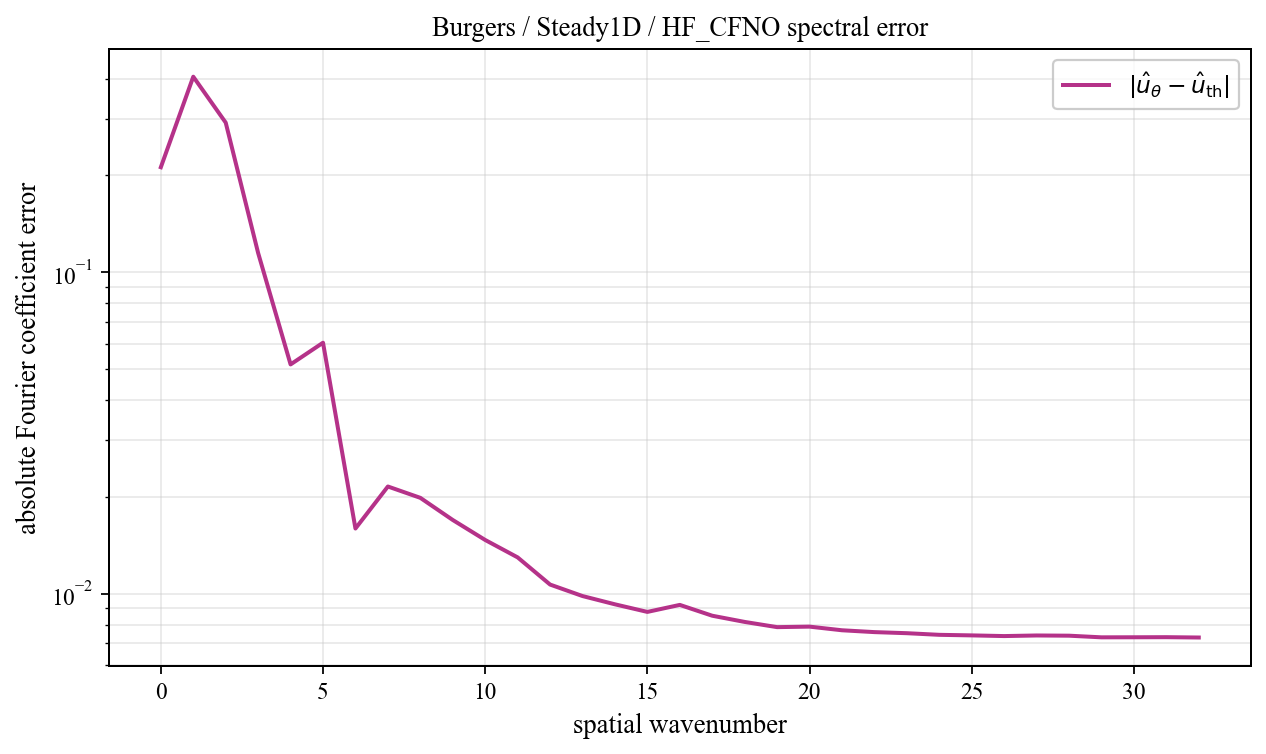

The data file committed next to this chart (first rows):
spatial_wavenumber, prediction_magnitude, theory_magnitude, absolute_coefficient_error
0, 0.2384, 0.4506, 0.2122
1, 0.4517, 0.3667, 0.4059
2, 0.1982, 0.3137, 0.2921
3, 0.1059, 0.02118, 0.1147
4, 0.05946, 0.01217, 0.05165
5, 0.0688, 0.008508, 0.06034
6, 0.02245, 0.006543, 0.01594
7, 0.02673, 0.005331, 0.02153
8, 0.02431, 0.004515, 0.01985
9, 0.02055, 0.00393, 0.01694
10, 0.01817, 0.003492, 0.01468
11, 0.0161, 0.003152, 0.01296
12, 0.01354, 0.002881, 0.01067
13, 0.01247, 0.002662, 0.009823
14, 0.0117, 0.00248, 0.009258
15, 0.01104, 0.002328, 0.008767
16, 0.0114, 0.0022, 0.009219
17, 0.0106, 0.002091, 0.008531
18, 0.01013, 0.001997, 0.00816
19, 0.009756, 0.001916, 0.007861
20, 0.009716, 0.001846, 0.00789
21, 0.00945, 0.001786, 0.007686
22, 0.009302, 0.001734, 0.007586
23, 0.009199, 0.001689, 0.007527
24, 0.009077, 0.001651, 0.00744
25, 0.009017, 0.001618, 0.00741
26, 0.008956, 0.001591, 0.007374
27, 0.008968, 0.001568, 0.007405
28, 0.00894, 0.00155, 0.007394
29, 0.008841, 0.001536, 0.007307
30, 0.008836, 0.001526, 0.007311
31, 0.008836, 0.001521, 0.007316
32, 0.008816, 0.001519, 0.007298
